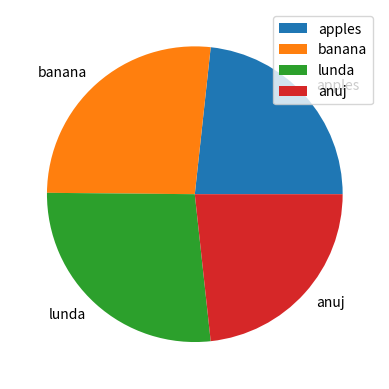

Write the Python code that produced this figure.
import matplotlib.pyplot as plt
import numpy as np 
y = np.array([78,89,90,78])
mylabels = ['apples', 'banana', 'lunda', 'anuj']
plt.pie( y , labels = mylabels )
plt.legend()
plt.show()
